Dataset: synthetic_data_split (GitHub, CSC4790-Fall2024-Org/Synthetic-Training-Data-UAV-Detector). Classes: drone, not drone.

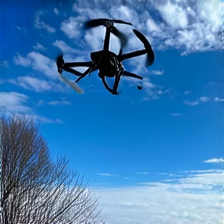
Label: drone

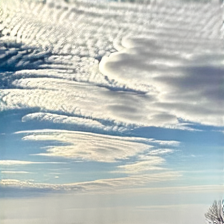
Label: not drone

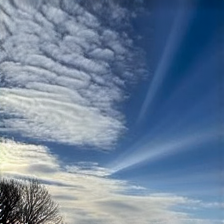
Label: drone

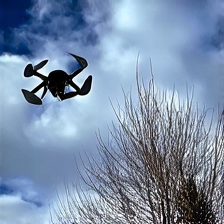
Label: drone

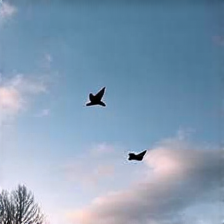
Label: not drone

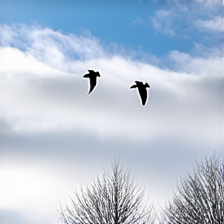
Label: not drone
